The GitHub repository cony-su/Detecci-n-Fatiga contains a labelled image folder "dataset" with 3 categories: obstruido, abierto, cerrado. Examples follow, each with its label.

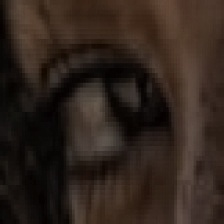
Label: abierto

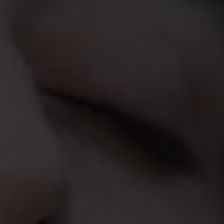
Label: cerrado

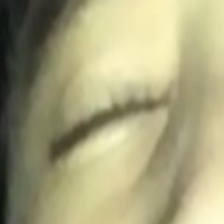
Label: cerrado

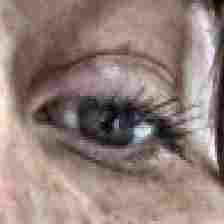
Label: abierto

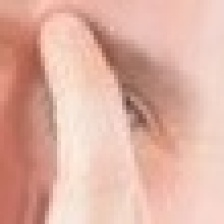
Label: obstruido

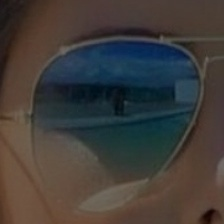
Label: obstruido
